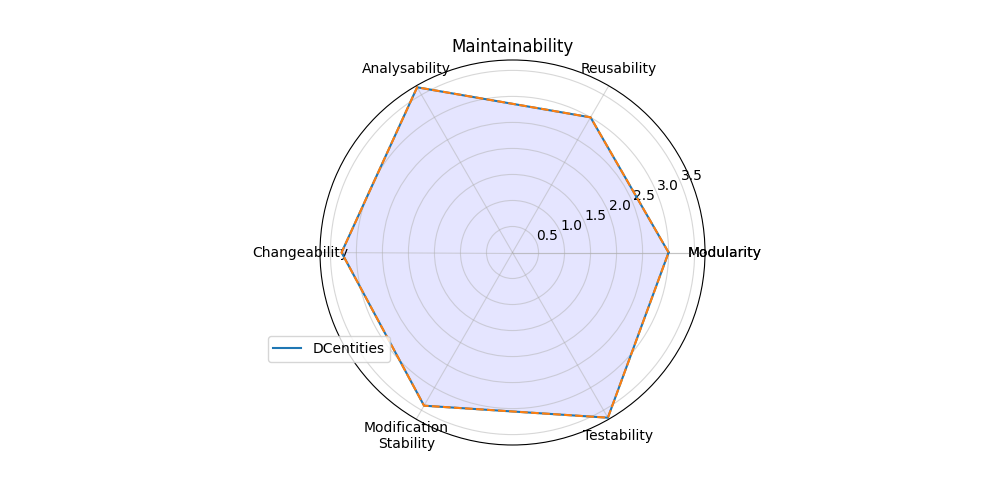

Data behind this chart, as committed beside it:
; Score
Modularity; 3.0
Reusability; 3.0
Analysability; 3.667
Changeability; 3.286
Modification?Stability; 3.4
Testability; 3.667
